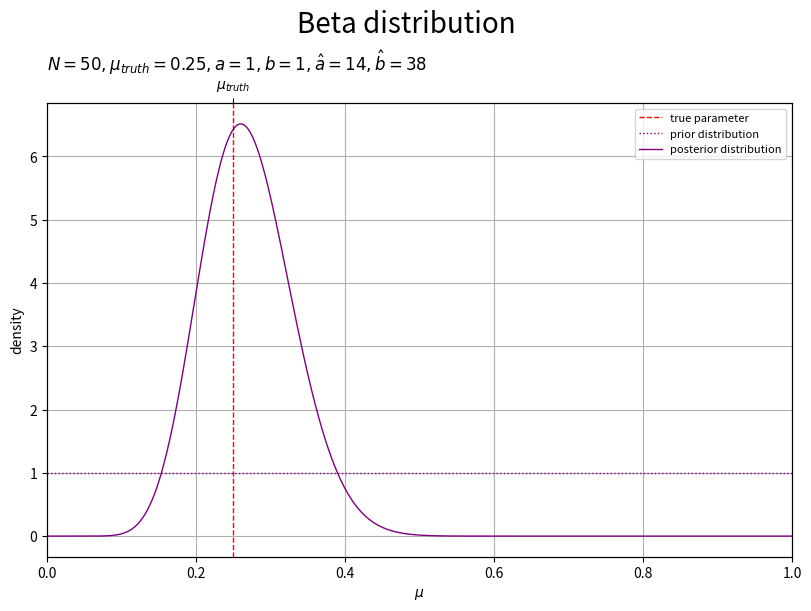
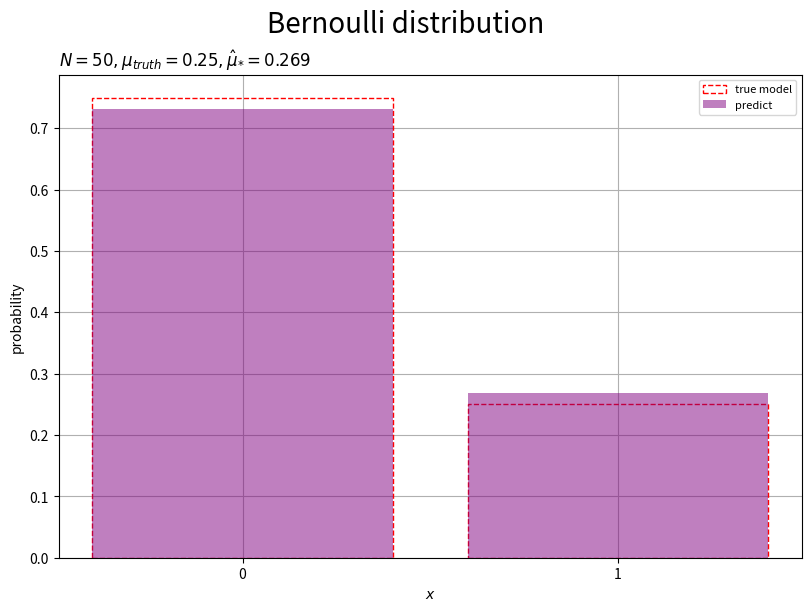

Write Python code to recreate these figures, in order.

# ベルヌーイモデル -------------------------------------------------------------

# chapter 3.2.1
# ベイズ推論
# 推論アルゴリズムの実装


# %%

# ライブラリの読込 ---------------------------------------------------------------

# ライブラリを読込
import numpy as np
from scipy.stats import beta
import matplotlib.pyplot as plt


# %%

# ベイズ推論の実装 -------------------------------------------------------------

### 生成分布(ベルヌーイ分布)の設定 -----

#### パラメータの設定 -----

# 真のパラメータを指定
mu_truth = 0.25


# %%

#### 変数の設定 -----

# x軸の範囲を設定
x_min = 0 # (固定)
x_max = 1 # (固定)

# x軸の値を作成
x_vec = np.arange(start=x_min, stop=x_max+1, step=1)


# %%

#### 分布の計算 -----

# 生成分布の確率を計算
model_prob_vec = np.array([1.0-mu_truth, mu_truth])


# %%

### 事前分布(ベータ分布)の設定 -----

#### パラメータの設定 -----

# 事前分布のパラメータを指定
a = 1.0
b = 1.0


# %%

#### 変数の設定 -----

# μ軸の範囲を設定
mu_min = 0 # (固定)
mu_max = 1 # (固定)

# μ軸の値を作成
mu_vec = np.linspace(start=mu_min, stop=mu_max, num=1001)


# %%

#### 分布の計算 -----

# 事前分布の確率密度を計算
prior_dens_vec = beta.pdf(x=mu_vec, a=a, b=b)


# %%

### 観測データの生成 -----

#### データの生成 -----

# データ数を指定
N = 50

# 観測データを生成
x_n = np.random.binomial(n=1, p=mu_truth, size=N)


# %%

### データの集計 -----

# 相対度数を集計
obs_relfreq_vec = np.array([N-np.sum(x_n), np.sum(x_n)]) / N


# %%

### 事後分布(ベータ分布)の計算 -----

#### パラメータの計算 -----

# 事後分布のパラメータを計算:式(3.15)
a_hat = np.sum(x_n) + a
b_hat = N - np.sum(x_n) + b


# %%

#### 分布の計算 -----

# 事後分布の確率密度を計算
posterior_dens_vec = beta.pdf(x=mu_vec, a=a_hat, b=b_hat)


# %%

#### 分布の作図 -----

# 事後分布のラベルを作成
posterior_param_lbl  = f'$N = {N}, '
posterior_param_lbl += f'\\mu_{{truth}} = {mu_truth:.3g}, '
posterior_param_lbl += f'a = {a:.3g}, b = {b:.3g}, '
posterior_param_lbl += f'\\hat{{a}} = {a_hat:.3g}, \\hat{{b}} = {b_hat:.3g}$'

# 事後分布を作図
fig, ax = plt.subplots(figsize=(8, 6), dpi=100, facecolor='white', constrained_layout=True)
fig.suptitle('Beta distribution', fontsize=20)

ax.axvline(
    x=mu_truth, 
    color='red', linewidth=1.0, linestyle='--', 
    label='true parameter', zorder=10
) # 真のパラメータ
ax.plot(
    mu_vec, prior_dens_vec, 
    color='purple', linewidth=1.0, linestyle=':', 
    label='prior distribution', zorder=11
) # 事前分布
ax.plot(
    mu_vec, posterior_dens_vec, 
    color='purple', linewidth=1.0, 
    label='posterior distribution', zorder=12
) # 事後分布
ax.set_xlabel('$\mu$')
ax.set_ylabel('density')
ax.set_title(posterior_param_lbl, loc='left') # パラメータラベル
ax.legend(prop={'size': 8})
ax.grid(zorder=0)
ax.set_xlim(xmin=mu_min, xmax=mu_max) # (目盛の共通化用)

ax2 = ax.twiny() # 第2軸の設定用
ax2.set_xticks(ticks=[mu_truth], labels=['$\mu_{truth}$']) # パラメータラベル
ax2.set_xlim(xmin=mu_min, xmax=mu_max) # (目盛の共通化用)

plt.show()


# %%

### 予測分布(ベルヌーイ分布)の計算 -----

#### パラメータの計算 -----

# 予測分布のパラメータを計算:式(3.19')
mu_s_hat = a_hat / (a_hat + b_hat)
#mu_s_hat = (np.sum(x_n) + a) / (N + a + b)


# %%

#### 分布の計算 -----

# 予測分布の確率を計算
predict_prob_vec = np.array([1.0-mu_s_hat, mu_s_hat])


# %%

#### 分布の作図 -----

# 予測分布のラベルを作成
predict_param_lbl  = f'$N = {N}, '
predict_param_lbl += f'\\mu_{{truth}} = {mu_truth:.3g}, '
predict_param_lbl += f'\\hat{{\\mu}}_{{*}} = {mu_s_hat:.3g}$'

# 予測分布を作図
fig, ax = plt.subplots(figsize=(8, 6), dpi=100, facecolor='white', constrained_layout=True)
fig.suptitle('Bernoulli distribution', fontsize=20)

ax.bar(
    x=x_vec, height=model_prob_vec, 
    facecolor='none', edgecolor='red', linewidth=1.0, linestyle='--', 
    label='true model', zorder=10
) # 真の分布
ax.bar(
    x=x_vec, height=predict_prob_vec, 
    color='purple', alpha=0.5, 
    label='predict', zorder=11
) # 予測分布
ax.set_xticks(ticks=x_vec) # x軸目盛
ax.set_xlabel('$x$')
ax.set_ylabel('probability')
ax.set_title(predict_param_lbl, loc='left') # パラメータラベル
ax.legend(prop={'size': 8})
ax.grid(zorder=0)

plt.show()


# %%
